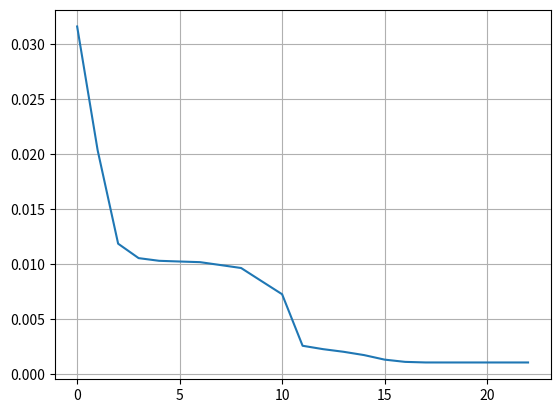

Recreate this plot in Python.
import numpy as np
from scipy import optimize
import matplotlib.pyplot as plt

class neural_network(object):
    def __init__(self):
        self.inputLayerSize = 2
        self.outputLayerSize = 1
        self.hiddenLayerSize = 3

        self.w1 = np.random.randn(self.inputLayerSize,
                                  self.hiddenLayerSize)
        self.w2 = np.random.randn(self.hiddenLayerSize,
                                  self.outputLayerSize)

    def forward(self, x):
        self.z2 = np.dot(x, self.w1)
        self.a2 = self.sigmoid(self.z2)
        self.z3 = np.dot(self.a2, self.w2)
        yHat = self.sigmoid(self.z3)
        return yHat

    def sigmoid(self, z):
        return 1/(1 + np.exp(-z))

    def costFunction(self, X, y):
        yHat = self.forward(X)
        return 0.5 * sum((y - yHat) ** 2)

    def costFunctionPrime(self, X, y):
        self.yHat = self.forward(X)

        delta3 = np.multiply(-(y - self.yHat),
                             self.sigmoidPrime(self.z3))

        dJdW2 = np.dot(self.a2.T, delta3)

        delta2 = np.dot(delta3, self.w2.T) * self.sigmoidPrime(self.z2)

        dJdW1 = np.dot(X.T, delta2)

        return dJdW1, dJdW2

    def sigmoidPrime(self, z):
        return np.exp(-z) / ((1 + np.exp(-z) ** 2))

    def getParams(self):
        # Get W1 and W2 unrolled into vector:
        params = np.concatenate((self.w1.ravel(), self.w2.ravel()))
        return params

    def setParams(self, params):
        # Set W1 and W2 using single paramater vector.
        W1_start = 0
        W1_end = self.hiddenLayerSize * self.inputLayerSize
        self.w1 = np.reshape(params[W1_start:W1_end], (self.inputLayerSize, self.hiddenLayerSize))
        W2_end = W1_end + self.hiddenLayerSize * self.outputLayerSize
        self.w2 = np.reshape(params[W1_end:W2_end], (self.hiddenLayerSize, self.outputLayerSize))

    def computeGradients(self, X, y):
        dJdW1, dJdW2 = self.costFunctionPrime(X, y)
        return np.concatenate((dJdW1.ravel(), dJdW2.ravel()))


class trainer(object):
    def __init__(self, N):
        #Make Local reference to network:
        self.N = N

    def callbackF(self, params):
        self.N.setParams(params)
        self.J.append(self.N.costFunction(self.X, self.y))

    def costFunctionWrapper(self, params, X, y):
        self.N.setParams(params)
        cost = self.N.costFunction(X, y)
        grad = self.N.computeGradients(X,y)

        return cost, grad

    def train(self, X, y):
        #Make an internal variable for the callback function:
        self.X = X
        self.y = y

        #Make empty list to store costs:
        self.J = []

        params0 = self.N.getParams()

        options = {'maxiter': 200, 'disp' : True}
        _res = optimize.minimize(self.costFunctionWrapper, params0, jac=True, method='BFGS', \
                                 args=(X, y), options=options, callback=self.callbackF)

        self.N.setParams(_res.x)
        self.optimizationResults = _res

    def show(self):
        plt.plot(T.J)
        plt.grid(1)
        plt.show()


X = np.array(([3,5], [5,1], [10,2]), dtype=float)
y = np.array(([75], [82], [93]), dtype=float)

X = X/np.amax(X, axis=0)
y = y/100 #Max test score is 100


NN = neural_network()

T = trainer(NN)
T.train(X, y)
T.show()
print(NN.forward(X))




